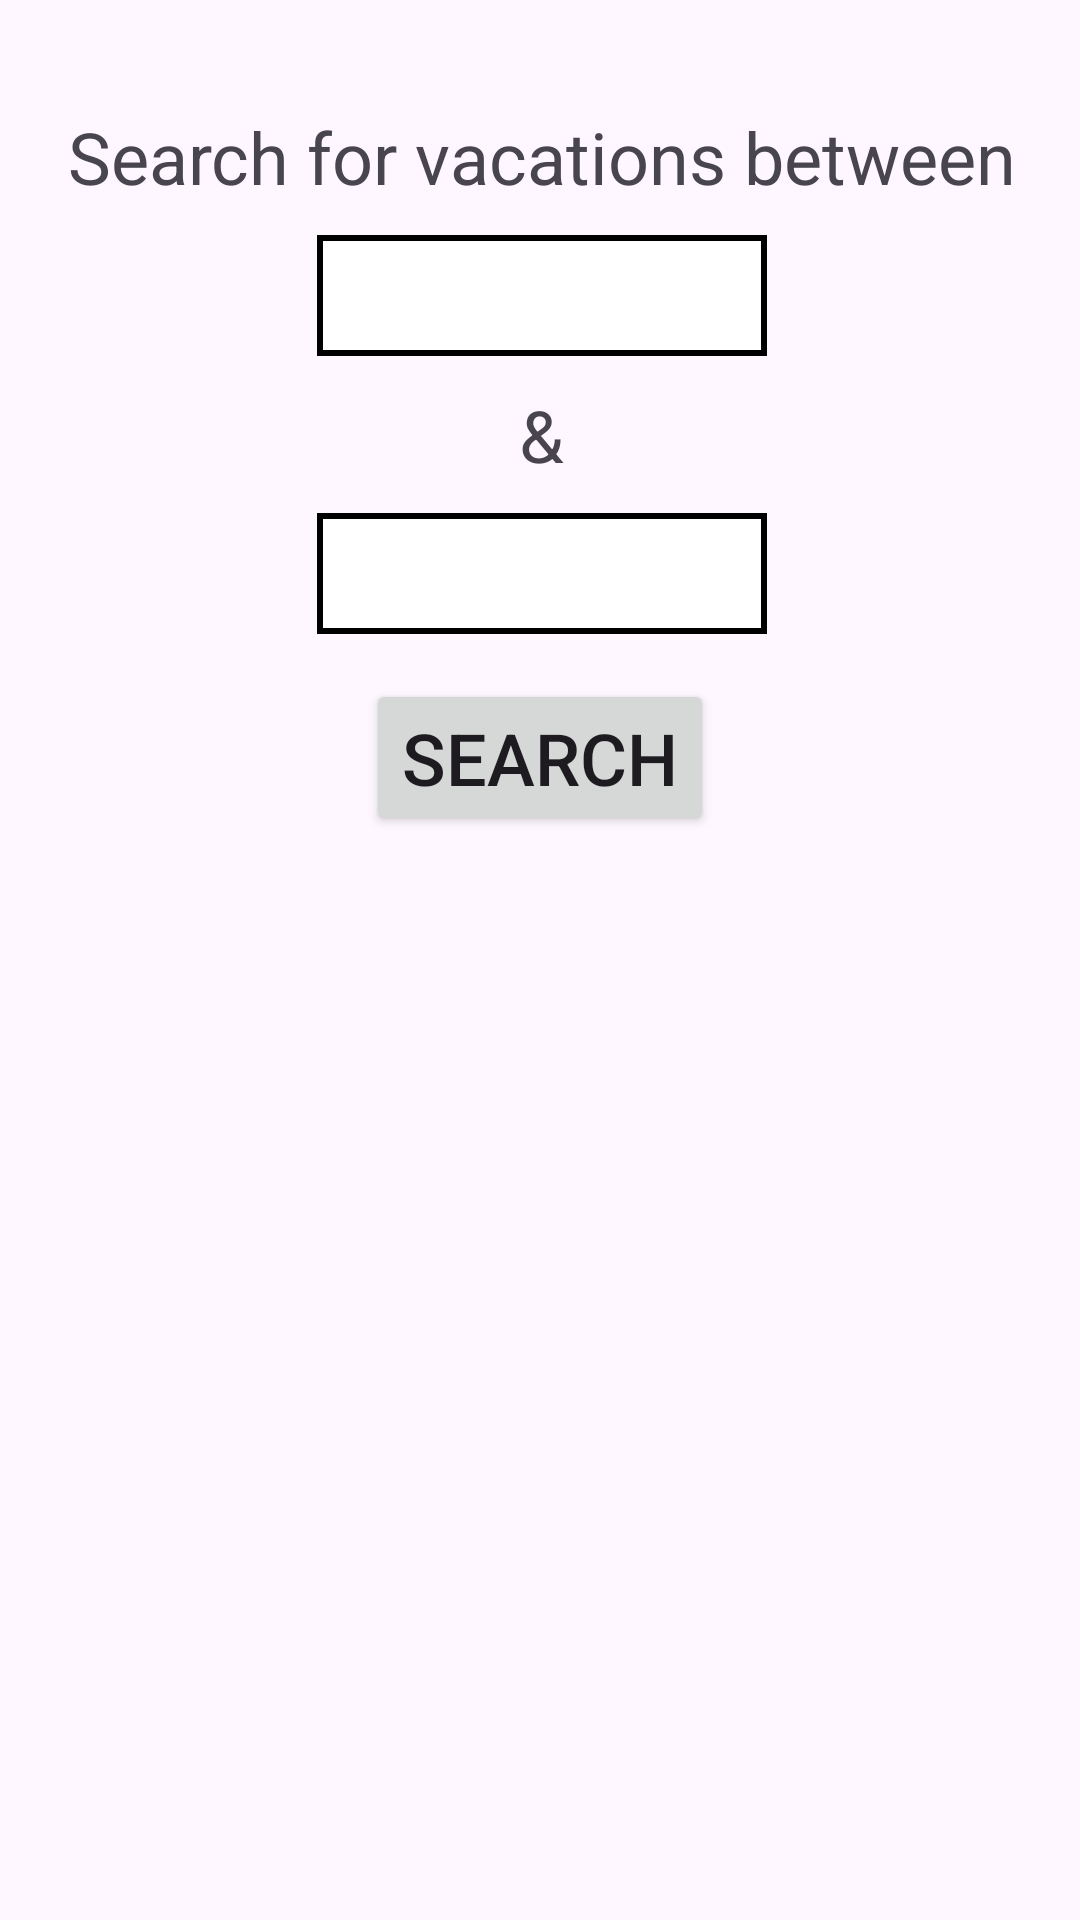

Reconstruct the res/layout file that produces this screen, plus the resources it refers to.
<!-- AndroidManifest.xml: application theme Theme.D308VacationPlanner -->
<!-- res/layout/activity_search.xml -->
<?xml version="1.0" encoding="utf-8"?>
<androidx.constraintlayout.widget.ConstraintLayout xmlns:android="http://schemas.android.com/apk/res/android"
    xmlns:app="http://schemas.android.com/apk/res-auto"
    xmlns:tools="http://schemas.android.com/tools"
    android:id="@+id/main"
    android:layout_width="match_parent"
    android:layout_height="match_parent"
    android:fitsSystemWindows="true"
    tools:context=".UI.SearchActivity">


    <androidx.constraintlayout.widget.ConstraintLayout
        android:id="@+id/constraintLayout"
        android:layout_width="409dp"
        android:layout_height="300dp"
        app:layout_constraintEnd_toEndOf="parent"
        app:layout_constraintStart_toStartOf="parent"
        app:layout_constraintTop_toTopOf="parent">

        <TextView
            android:id="@+id/instruction_text1"
            android:layout_width="wrap_content"
            android:layout_height="wrap_content"
            android:layout_marginTop="36dp"
            android:text="@string/instruction_text1"
            android:textSize="24sp"
            app:layout_constraintEnd_toEndOf="parent"
            app:layout_constraintStart_toStartOf="parent"
            app:layout_constraintTop_toTopOf="parent" />

        <TextView
            android:id="@+id/earliest_search_date"
            android:layout_width="150dp"
            android:layout_height="wrap_content"
            android:layout_marginTop="10dp"
            android:focusable="auto"
            android:text=""
            android:textSize="24sp"
            android:background="@drawable/text_view_border"
            app:layout_constraintEnd_toEndOf="parent"
            app:layout_constraintStart_toStartOf="parent"
            app:layout_constraintTop_toBottomOf="@+id/instruction_text1" />

        <TextView
            android:id="@+id/instruction_text2"
            android:layout_width="wrap_content"
            android:layout_height="wrap_content"
            android:layout_marginTop="10dp"
            android:text="@string/amp"
            android:textSize="24sp"
            app:layout_constraintEnd_toEndOf="parent"
            app:layout_constraintStart_toStartOf="parent"
            app:layout_constraintTop_toBottomOf="@+id/earliest_search_date" />

        <TextView
            android:id="@+id/latest_search_date"
            android:layout_width="150dp"
            android:layout_height="wrap_content"
            android:layout_marginTop="10dp"
            android:focusable="auto"
            android:text=""
            android:textSize="24sp"
            android:background="@drawable/text_view_border"
            app:layout_constraintEnd_toEndOf="parent"
            app:layout_constraintStart_toStartOf="parent"
            app:layout_constraintTop_toBottomOf="@+id/instruction_text2" />

        <Button
            android:id="@+id/search_button"
            android:layout_width="wrap_content"
            android:layout_height="wrap_content"
            android:layout_marginTop="15dp"
            android:text="@string/search"
            android:textSize="24sp"
            app:layout_constraintEnd_toEndOf="parent"
            app:layout_constraintHorizontal_bias="0.498"
            app:layout_constraintStart_toStartOf="parent"
            app:layout_constraintTop_toBottomOf="@+id/latest_search_date" />
    </androidx.constraintlayout.widget.ConstraintLayout>

    <androidx.recyclerview.widget.RecyclerView
        android:id="@+id/search_result_recyclerView"
        android:layout_width="match_parent"
        android:layout_height="wrap_content"
        app:layout_constraintEnd_toEndOf="parent"
        app:layout_constraintTop_toBottomOf="@+id/report_header" />

    <TextView
        android:id="@+id/report_header"
        android:layout_width="wrap_content"
        android:layout_height="wrap_content"
        android:textSize="20sp"
        app:layout_constraintStart_toStartOf="parent"
        app:layout_constraintTop_toBottomOf="@+id/constraintLayout" />

    <TextView
        android:id="@+id/item_count"
        android:layout_width="wrap_content"
        android:layout_height="wrap_content"
        android:layout_marginEnd="10dp"
        android:textSize="20sp"
        app:layout_constraintEnd_toEndOf="parent"
        app:layout_constraintTop_toBottomOf="@+id/search_result_recyclerView" />

</androidx.constraintlayout.widget.ConstraintLayout>
<!-- resources referenced by this layout -->
<resources>
  <!-- drawable text_view_border (drawable) -->
  <?xml version="1.0" encoding="utf-8"?>
  <shape xmlns:android="http://schemas.android.com/apk/res/android"
      android:shape="rectangle">
  
      <solid android:color="#FFFFFF" />
  
      <stroke
          android:width="2dp"
          android:color="#000000" />
  
  
      <padding
          android:bottom="4dp"
          android:left="4dp"
          android:right="4dp"
          android:top="4dp" />
  
  </shape>
  <string name="amp">&amp;</string>
  <string name="instruction_text1">Search for vacations between</string>
  <string name="search">Search</string>
  <style name="Theme.D308VacationPlanner" parent="Base.Theme.D308VacationPlanner" />
  <style name="Base.Theme.D308VacationPlanner" parent="Theme.Material3.DayNight">
          
          
      </style>
</resources>
